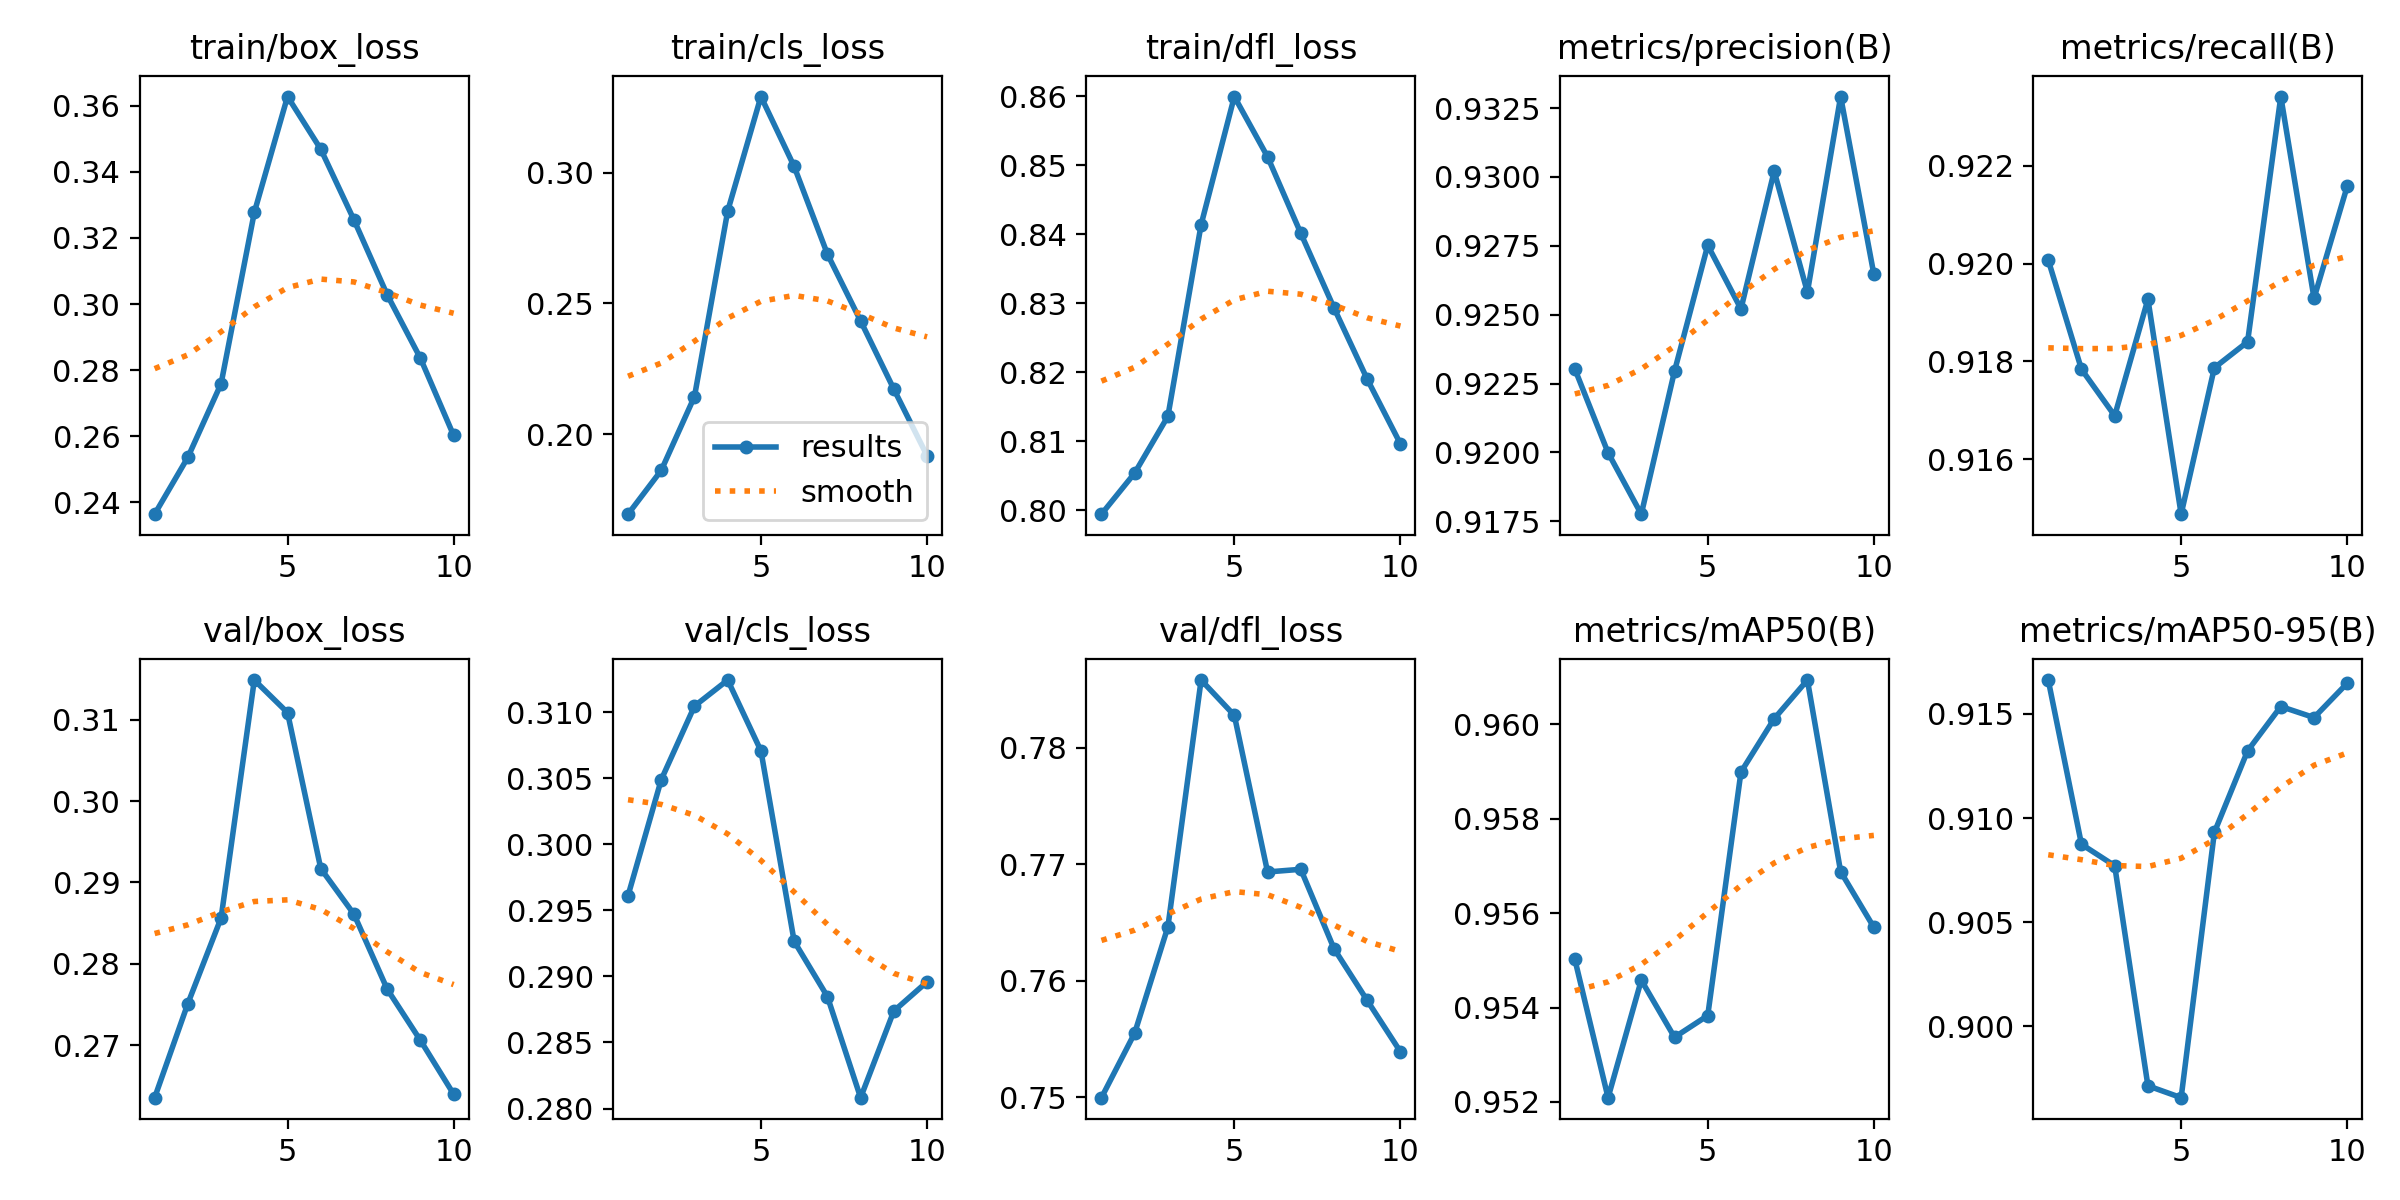

The data file committed next to this chart (first rows):
epoch, train/box_loss, train/cls_loss, train/dfl_loss, metrics/precision(B), metrics/recall(B), metrics/mAP50(B), metrics/mAP50-95(B), val/box_loss, val/cls_loss, val/dfl_loss, lr/pg0, lr/pg1, lr/pg2
1, 0.2364, 0.1693, 0.7994, 0.923, 0.9201, 0.955, 0.9166, 0.2635, 0.2961, 0.75, 0.00269, 0.00269, 0.00269
2, 0.2536, 0.1861, 0.8054, 0.92, 0.9178, 0.9521, 0.9087, 0.2751, 0.3049, 0.7555, 0.004848, 0.004848, 0.004848
3, 0.2759, 0.2144, 0.8136, 0.9178, 0.9169, 0.9546, 0.9077, 0.2856, 0.3105, 0.7646, 0.006474, 0.006474, 0.006474
4, 0.3277, 0.2853, 0.8414, 0.923, 0.9193, 0.9534, 0.8972, 0.3149, 0.3124, 0.7858, 0.00703, 0.00703, 0.00703
5, 0.3628, 0.3291, 0.86, 0.9275, 0.9149, 0.9538, 0.8966, 0.3109, 0.3071, 0.7828, 0.00703, 0.00703, 0.00703
6, 0.3468, 0.3024, 0.8512, 0.9252, 0.9179, 0.959, 0.9093, 0.2917, 0.2927, 0.7693, 0.00604, 0.00604, 0.00604
7, 0.3254, 0.2689, 0.8402, 0.9302, 0.9184, 0.9601, 0.9132, 0.2861, 0.2885, 0.7696, 0.00505, 0.00505, 0.00505
8, 0.3028, 0.2433, 0.8293, 0.9258, 0.9234, 0.9609, 0.9153, 0.2769, 0.2808, 0.7628, 0.00406, 0.00406, 0.00406
9, 0.2836, 0.2172, 0.819, 0.9329, 0.9193, 0.9569, 0.9148, 0.2706, 0.2874, 0.7583, 0.00307, 0.00307, 0.00307
10, 0.2603, 0.1917, 0.8096, 0.9265, 0.9216, 0.9557, 0.9165, 0.264, 0.2896, 0.7539, 0.00208, 0.00208, 0.00208
